Run: headless pygame with SDL's dummy video driver; simulated clock (each Clock.tick advances the game by its frame time, no real sleeping); random seed 0; keys injected as events and as key.get_pressed() state; no mouse input.
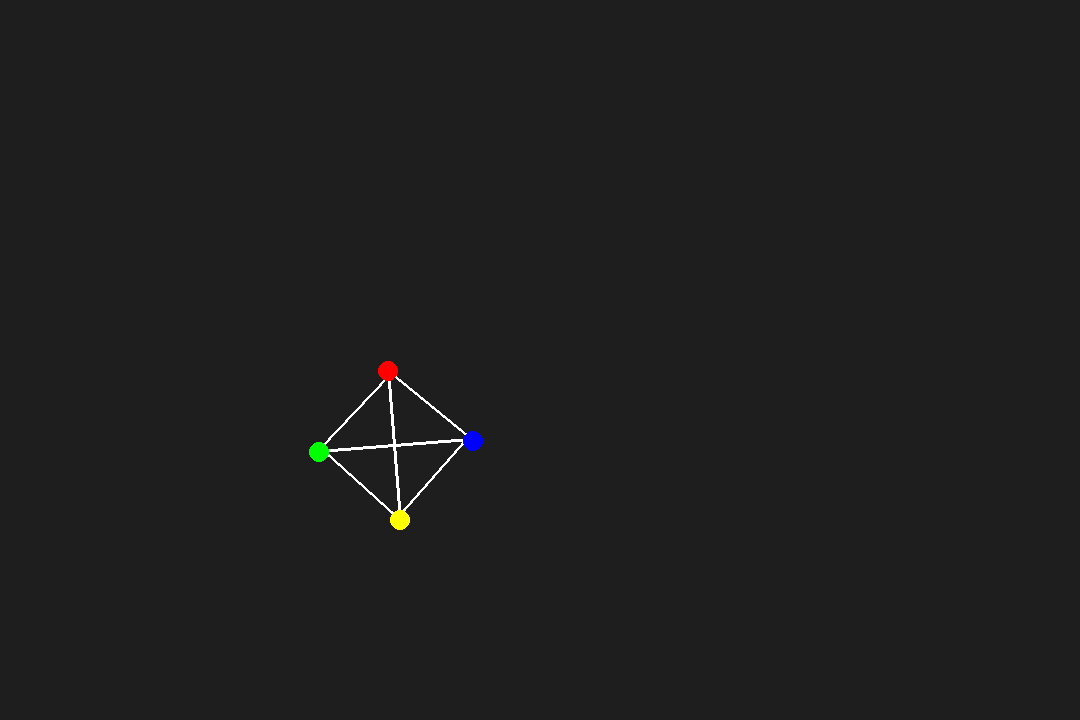
Frame 1 of 4 · flips 1–60 · no input
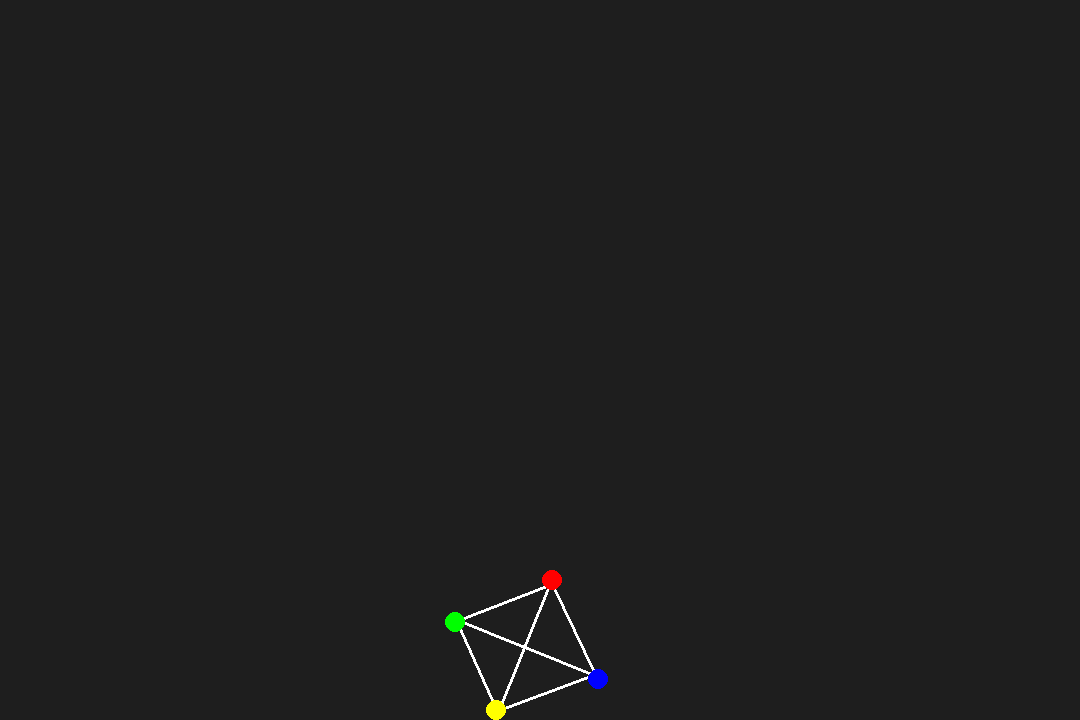
Frame 2 of 4 · flips 61–180 · tapped SPACE, RETURN · held RIGHT (→), D
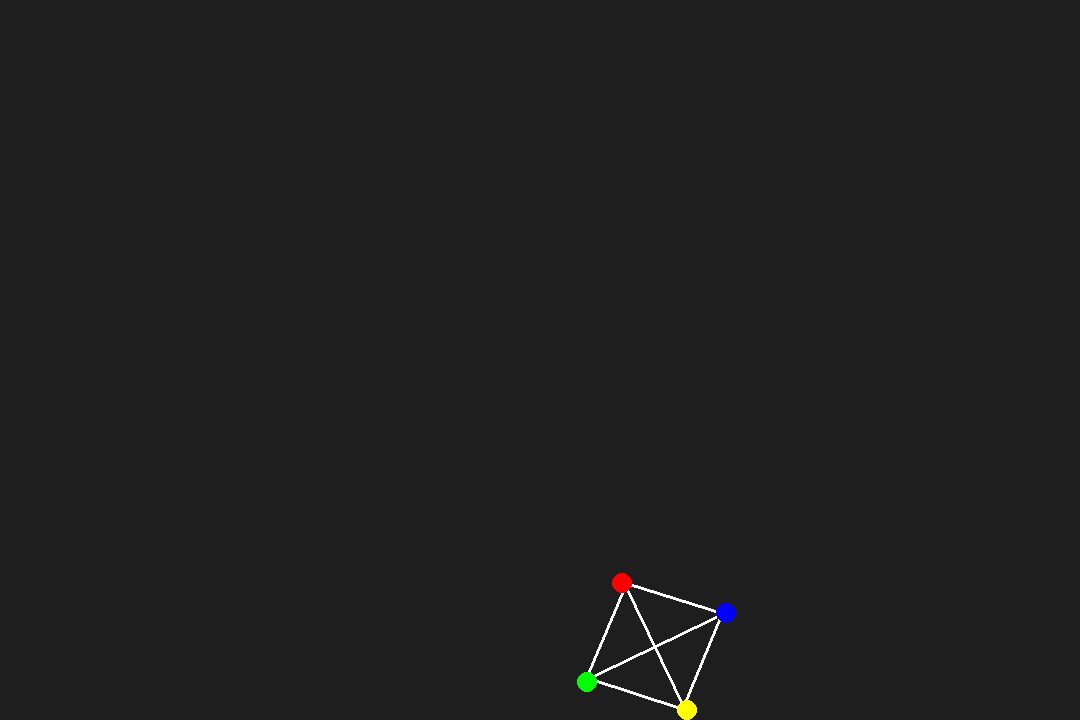
Frame 3 of 4 · flips 181–300 · held DOWN (↓), S
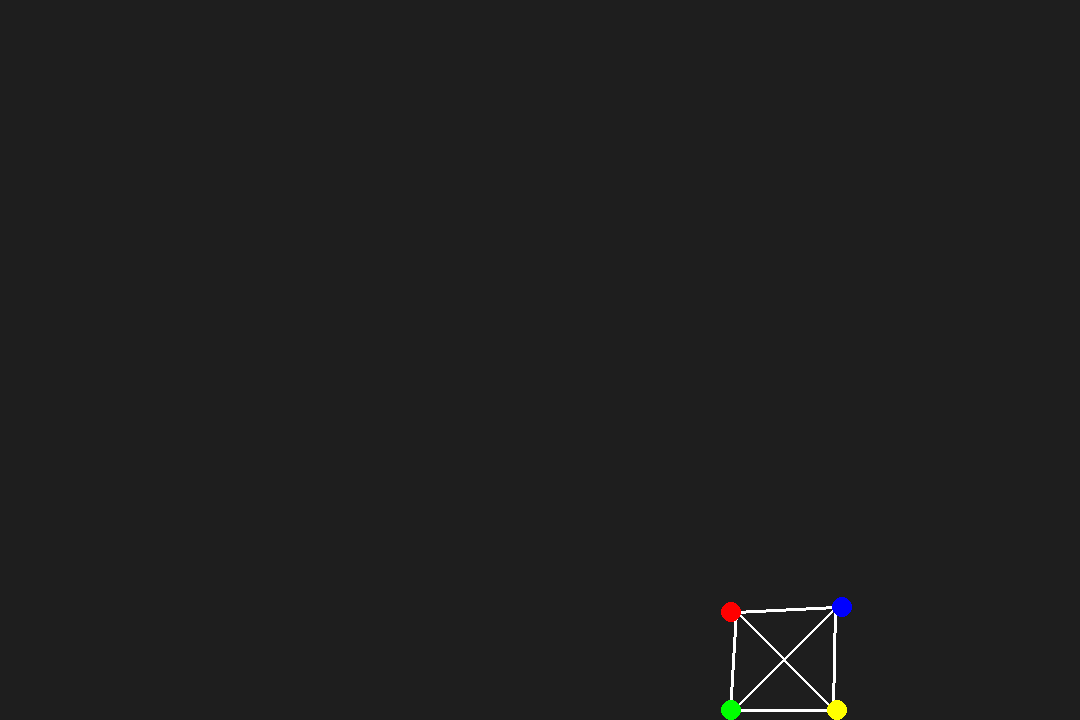
Frame 4 of 4 · flips 301–420 · held LEFT (←), A, UP (↑), W

The pygame program that drew these frames:

import pygame
import math

pygame.init()

width = 1080
height = 720

screen = pygame.display.set_mode((width, height))

running = True
clock = pygame.time.Clock()

delta_time = 0.1
G = 1000
gravity_force = 50000

class Particle:
    def __init__(self, surface, pos, color, radius, mass):
        self.surface = surface
        self.pos = pygame.math.Vector2(pos)
        self.color = color
        self.radius = radius
        self.mass = mass
        self.velocity = pygame.math.Vector2(0, 0)
        self.acc = pygame.math.Vector2(0, 0)
    
    def draw(self):
        pygame.draw.circle(self.surface, self.color, (int(self.pos.x), int(self.pos.y)), self.radius)

    def wallCollisions(self, width, height):
        if self.pos.x > width - self.radius:
            self.pos.x = width - self.radius
            self.velocity.x *= -1 * 0.5
        elif self.pos.x < 0 + self.radius:
            self.pos.x = 0 + self.radius
            self.velocity.x *= -1 * 0.5
        if self.pos.y > height - self.radius:
            self.pos.y = height - self.radius
            self.velocity.y *= -1 * 0.5
        elif self.pos.y < 0 + self.radius:
            self.pos.y = 0 + self.radius
            self.velocity.y *= -1 * 0.5

    def update(self, width, height):
        self.velocity += self.acc * delta_time
        self.pos += self.velocity * delta_time
        self.wallCollisions(width, height)
        self.draw()

def applyGravity(particleList):
    for i, particle1 in enumerate(particleList):
        for j, particle2 in enumerate(particleList):
            if i != j:
                direction = particle2.pos - particle1.pos
                distance = direction.length()

                if distance > particle1.radius + particle2.radius:
                    force = G * (particle1.mass * particle2.mass) / (distance ** 2)
                    acceleration = (direction.normalize() * force) / particle1.mass
                    particle1.acc += acceleration

def applyDownGravity(particleList):
    for particle in particleList:
        particle.acc.y += gravity_force / particle.mass

def elasticCollisions(particleList):
    for i, particle1 in enumerate(particleList):
        for j, particle2 in enumerate(particleList):
            if i < j:
                direction = particle2.pos - particle1.pos
                distance = direction.length()

                if distance < particle1.radius + particle2.radius:
                    direction.normalize_ip()

                    velocity_diff = particle1.velocity - particle2.velocity
                    speed = velocity_diff.dot(direction)

                    if speed > 0:
                        m1 = particle1.mass
                        m2 = particle2.mass

                        particle1.velocity -= (2 * m2 * speed / (m1 + m2)) * direction
                        particle2.velocity += (2 * m1 * speed / (m1 + m2)) * direction

def spring(p1, p2, dist):
    direction =  p1.pos - p2.pos
    midpoint = (p1.pos + p2.pos) / 2
    direction = direction.normalize()
    direction *= (dist / 2)
    goalP1 = midpoint + direction
    goalP2 = midpoint - direction

    p1.pos = goalP1
    p2.pos = goalP2

    pygame.draw.line(screen, (255, 255, 255), p1.pos, p2.pos, 3)

p1 = Particle(screen, [25, 100], (0, 0, 255), 10, 1000)
p2 = Particle(screen, [1000, 70], (255, 0, 0), 10, 1000)
p3 = Particle(screen, [25, 700], (0, 255, 0), 10, 1000)
p4 = Particle(screen, [250, 700], (255, 255, 0), 10, 1000)
particles = [p1, p2, p3, p4]
p1.velocity = pygame.math.Vector2(90, 100)
p1.velocity = pygame.math.Vector2(271, 100)

while running:

    for particle in particles:
        particle.acc = pygame.math.Vector2(0, 0)

    screen.fill((30, 30, 30))
    # applyGravity(particles)
    applyDownGravity(particles)
    spring(p1, p2, 100)
    spring(p2, p3, 100)
    spring(p3, p4, 100)
    spring(p4, p1, 100)
    spring(p2, p4, 150)
    spring(p1, p3, 150)
    # elasticCollisions(particles)
    for p in particles:
        p.update(width, height)

    for event in pygame.event.get():
        if event.type == pygame.QUIT:
            running = False

    pygame.display.flip()
    delta_time = clock.tick(60) / 1000
    delta_time = max(0.001, min(0.1, delta_time))

pygame.quit()
